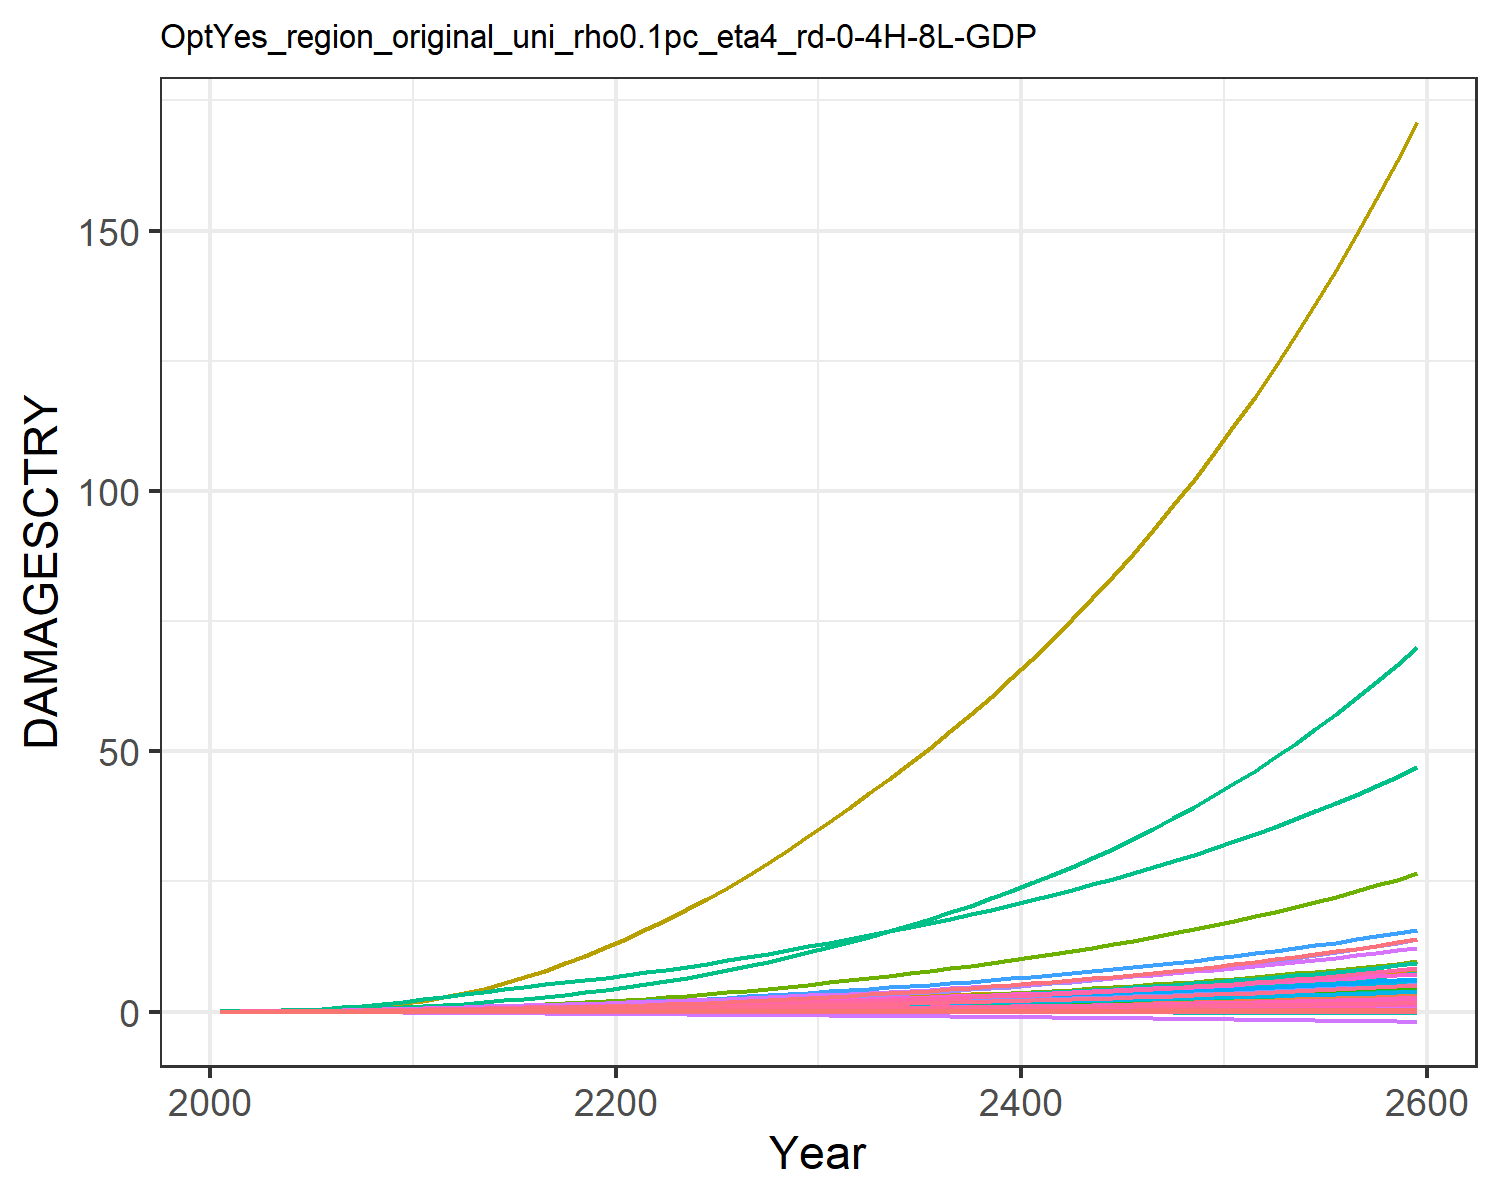

Data behind this chart, as committed beside it:
9.31785260838142e-6, 0.0003608619853795658, 1.0946381900809916e-5, 0.004765314077660638, 0.0018665133772867214, -2.8555077691104798e-5, 0.004069308976660987, -0.0011605177616461034, 7.170073115505463e-5, 1.2427679935976366e-5, -0.0006685173286926385, 7.403306069728318e-5, 0.00010175885351298185, 0.0019734179289593685, -3.319763079162955e-5, 0.0005294688058474064, 6.76897506562309e-5, -2.951047924832515e-5, -0.00022142116662110482, 1.7791280022773245e-5, 0.00014844423762505837, 0.013735724312249, 3.315999472221272e-5, 0.000124818396085883
2.168433191671202e-5, 0.0008694, 2.1634986937349208e-5, 0.009605, 0.003498, -4.5502052425847e-5, 0.008096, -0.001716, 0.0001236, 2.8088925791745816e-5, -0.0009383, 0.0001674, 0.0002286, 0.003744, -4.860173315555991e-5, 0.001055, 0.0001229, -4.603260274038859e-5, -0.0003595, 3.283823265020875e-5, 0.0002829, 0.02567, 6.0304533249430226e-5, 0.0002349
5.578909596141371e-5, 0.001957, 4.159779358782058e-5, 0.01831, 0.006447, -7.811704115159176e-5, 0.01322, -0.002665, 0.0002354, 6.276934554924838e-5, -0.001401, 0.0003669, 0.0005066, 0.007747, -7.263457239335039e-5, 0.002003, 0.0002177, -7.686634344403956e-5, -0.0006309, 5.9237614636651846e-5, 0.0005308, 0.04695, 0.000107, 0.0004818
0.0001247, 0.003995, 7.396625480516939e-5, 0.03184, 0.01092, -0.0001226, 0.02043, -0.00385, 0.0004095, 0.0001266, -0.001927, 0.0007296, 0.001013, 0.01456, -9.522023151780211e-5, 0.003467, 0.0003554, -0.0001169, -0.001009, 9.810613491916339e-5, 0.0009111, 0.07866, 0.0001747, 0.0008974
0.0002466, 0.007439, 0.0001217, 0.051, 0.01706, -0.0001786, 0.02941, -0.00522, 0.0006593, 0.000233, -0.00247, 0.001327, 0.001848, 0.02504, -0.0001096, 0.005534, 0.0005367, -0.0001649, -0.001496, 0.0001498, 0.001436, 0.1212, 0.0002639, 0.00153
0.0004332, 0.0124, 0.0001865, 0.07505, 0.0247, -0.000244, 0.03978, -0.006671, 0.0009898, 0.0003834, -0.002964, 0.002165, 0.003014, 0.03928, -0.000108, 0.008117, 0.0007546, -0.0002174, -0.002077, 0.0002124, 0.002094, 0.1732, 0.0003709, 0.002381
0.0006966, 0.01899, 0.0002702, 0.1043, 0.03395, -0.0003173, 0.05131, -0.008145, 0.001406, 0.0005795, -0.003377, 0.003253, 0.00452, 0.05757, -8.50963479349813e-5, 0.01124, 0.00101, -0.0002724, -0.002741, 0.0002861, 0.002892, 0.235, 0.000496, 0.003462
0.001055, 0.02785, 0.0003733, 0.1398, 0.04488, -0.0003967, 0.06413, -0.009633, 0.001905, 0.000838, -0.003707, 0.004683, 0.006489, 0.08081, -3.725936821918168e-5, 0.01503, 0.001304, -0.0003278, -0.003475, 0.0003715, 0.003837, 0.3068, 0.0006402, 0.004823
0.001518, 0.03938, 0.0004952, 0.182, 0.0574, -0.0004803, 0.07812, -0.01111, 0.002481, 0.001166, -0.003945, 0.006504, 0.008975, 0.1093, 3.6575228523317445e-5, 0.01951, 0.001635, -0.0003817, -0.004261, 0.0004675, 0.004921, 0.3881, 0.0008017, 0.006477
0.002091, 0.05395, 0.0006341, 0.2311, 0.07132, -0.0005663, 0.09306, -0.01254, 0.00312, 0.001571, -0.004099, 0.008756, 0.01202, 0.1433, 0.0001344, 0.02469, 0.001996, -0.0004331, -0.005083, 0.0005728, 0.006126, 0.4776, 0.0009782, 0.008426
0.002746, 0.06994, 0.0007996, 0.2805, 0.08646, -0.0006641, 0.1104, -0.01413, 0.003867, 0.001997, -0.004243, 0.01115, 0.01521, 0.1811, 0.0002548, 0.02988, 0.002385, -0.0004897, -0.006023, 0.0006861, 0.007435, 0.5743, 0.001168, 0.01057
0.003442, 0.08649, 0.0009993, 0.3257, 0.1021, -0.000776, 0.1324, -0.01588, 0.004713, 0.002401, -0.004381, 0.0135, 0.01823, 0.2216, 0.0003884, 0.03455, 0.002783, -0.0005549, -0.007095, 0.0008022, 0.00878, 0.6741, 0.001362, 0.01281
0.004129, 0.1039, 0.001218, 0.3733, 0.1184, -0.0008965, 0.1569, -0.01776, 0.005601, 0.002805, -0.004549, 0.01589, 0.02124, 0.2625, 0.0005221, 0.03946, 0.003203, -0.0006266, -0.008242, 0.0009245, 0.01018, 0.7794, 0.001567, 0.01504
0.004807, 0.1223, 0.001446, 0.4187, 0.1339, -0.001019, 0.1824, -0.01956, 0.006468, 0.0032, -0.004712, 0.01832, 0.0242, 0.3051, 0.0006416, 0.04407, 0.003605, -0.0007017, -0.009395, 0.001041, 0.01151, 0.8804, 0.001763, 0.0173
0.005427, 0.1411, 0.001673, 0.4606, 0.148, -0.001142, 0.2086, -0.02129, 0.007269, 0.00357, -0.00492, 0.0207, 0.02699, 0.3478, 0.0007274, 0.04828, 0.003976, -0.0007834, -0.01054, 0.001148, 0.0127, 0.9741, 0.001945, 0.01951
0.005948, 0.1597, 0.001894, 0.4981, 0.1602, -0.001266, 0.2351, -0.02293, 0.007972, 0.003898, -0.005197, 0.02295, 0.02949, 0.3891, 0.0007664, 0.05197, 0.004307, -0.0008732, -0.01166, 0.001243, 0.01372, 1.057, 0.002107, 0.02155
0.006397, 0.1785, 0.002114, 0.5329, 0.1712, -0.00139, 0.2623, -0.02454, 0.008599, 0.004194, -0.005521, 0.02511, 0.03178, 0.4299, 0.0007696, 0.05536, 0.004612, -0.0009693, -0.01275, 0.00133, 0.01462, 1.135, 0.002257, 0.0235
0.006793, 0.1974, 0.002335, 0.566, 0.1812, -0.001514, 0.2907, -0.02613, 0.009174, 0.004465, -0.005865, 0.0272, 0.03389, 0.4709, 0.0007475, 0.05851, 0.004898, -0.00107, -0.01384, 0.001411, 0.01544, 1.207, 0.002397, 0.02537
0.007149, 0.2164, 0.002562, 0.5979, 0.1907, -0.001639, 0.3204, -0.0277, 0.009714, 0.004714, -0.00621, 0.02923, 0.03585, 0.5121, 0.0007086, 0.06152, 0.00517, -0.001173, -0.01491, 0.001488, 0.0162, 1.277, 0.002531, 0.02717
0.007479, 0.2356, 0.002796, 0.6292, 0.1999, -0.001764, 0.3515, -0.02928, 0.01023, 0.004948, -0.006543, 0.03122, 0.03769, 0.554, 0.0006597, 0.06444, 0.005434, -0.001277, -0.01598, 0.001563, 0.01692, 1.346, 0.002661, 0.02892
0.007833, 0.2563, 0.003046, 0.6638, 0.2099, -0.001893, 0.3842, -0.03089, 0.01077, 0.005198, -0.006861, 0.03336, 0.03967, 0.6, 0.0006067, 0.06767, 0.005719, -0.001386, -0.01709, 0.001643, 0.0177, 1.42, 0.002801, 0.0308
0.008233, 0.2795, 0.003316, 0.7033, 0.2211, -0.002027, 0.4188, -0.03255, 0.01132, 0.005479, -0.007162, 0.03575, 0.04187, 0.6517, 0.0005529, 0.07138, 0.006037, -0.001498, -0.01824, 0.001733, 0.01859, 1.504, 0.002958, 0.03289
0.008652, 0.3048, 0.003587, 0.744, 0.2329, -0.002165, 0.4522, -0.03425, 0.0119, 0.005808, -0.007495, 0.03844, 0.04445, 0.7046, 0.0004995, 0.07523, 0.00637, -0.001613, -0.01943, 0.001827, 0.01952, 1.591, 0.003121, 0.03505
0.00909, 0.3323, 0.003873, 0.7869, 0.2452, -0.002307, 0.4874, -0.03599, 0.0125, 0.006157, -0.007808, 0.04132, 0.04718, 0.7605, 0.0004478, 0.07926, 0.006716, -0.00173, -0.02064, 0.001925, 0.0205, 1.682, 0.003291, 0.03729
0.009545, 0.3616, 0.004176, 0.8318, 0.2581, -0.002451, 0.5245, -0.03779, 0.01312, 0.006522, -0.008101, 0.04436, 0.05003, 0.8194, 0.0003985, 0.08348, 0.007075, -0.001849, -0.02189, 0.002026, 0.02151, 1.777, 0.003468, 0.03961
0.01002, 0.3925, 0.004496, 0.8787, 0.2715, -0.0026, 0.5636, -0.03964, 0.01376, 0.0069, -0.008375, 0.04755, 0.05298, 0.8813, 0.0003522, 0.08787, 0.007447, -0.00197, -0.02316, 0.002131, 0.02256, 1.876, 0.00365, 0.04199
0.01052, 0.4252, 0.004834, 0.9279, 0.2856, -0.002752, 0.605, -0.04156, 0.01443, 0.007292, -0.008632, 0.05089, 0.05604, 0.9467, 0.0003091, 0.09248, 0.007834, -0.002093, -0.02448, 0.002241, 0.02367, 1.98, 0.00384, 0.04446
0.01103, 0.4594, 0.00519, 0.9793, 0.3003, -0.002909, 0.6485, -0.04354, 0.01513, 0.007697, -0.008871, 0.05436, 0.05919, 1.015, 0.0002691, 0.09728, 0.008235, -0.002218, -0.02584, 0.002355, 0.02482, 2.089, 0.004037, 0.047
0.01157, 0.4953, 0.005564, 1.033, 0.3156, -0.003069, 0.6943, -0.04559, 0.01585, 0.008114, -0.009091, 0.05797, 0.06243, 1.087, 0.0002321, 0.1023, 0.008649, -0.002346, -0.02723, 0.002472, 0.02601, 2.201, 0.00424, 0.04961
0.01212, 0.5329, 0.005957, 1.088, 0.3315, -0.003233, 0.7423, -0.0477, 0.0166, 0.008542, -0.009295, 0.06172, 0.06576, 1.162, 0.0001979, 0.1074, 0.009076, -0.002476, -0.02865, 0.002593, 0.02724, 2.319, 0.00445, 0.05229
0.01267, 0.571, 0.006357, 1.144, 0.3473, -0.003396, 0.791, -0.04978, 0.01734, 0.008968, -0.00946, 0.06548, 0.06907, 1.238, 0.0001658, 0.1126, 0.009498, -0.002603, -0.03007, 0.002713, 0.02846, 2.436, 0.004657, 0.05495
0.01321, 0.6093, 0.006759, 1.2, 0.3627, -0.003555, 0.8396, -0.05178, 0.01807, 0.009384, -0.009589, 0.06922, 0.0723, 1.315, 0.0001358, 0.1177, 0.009907, -0.002727, -0.03145, 0.002829, 0.02964, 2.55, 0.004858, 0.05755
0.01376, 0.6485, 0.007171, 1.256, 0.3784, -0.003714, 0.8894, -0.0538, 0.01881, 0.009804, -0.009701, 0.07303, 0.07556, 1.394, 0.0001078, 0.1229, 0.01032, -0.002851, -0.03284, 0.002946, 0.03084, 2.667, 0.005061, 0.06018
0.01432, 0.6888, 0.007597, 1.314, 0.3944, -0.003877, 0.9407, -0.05586, 0.01957, 0.01023, -0.009796, 0.07692, 0.07887, 1.475, 8.154894971418867e-5, 0.1282, 0.01074, -0.002976, -0.03425, 0.003066, 0.03206, 2.786, 0.005267, 0.06284
0.01489, 0.7304, 0.008038, 1.374, 0.4108, -0.004041, 0.994, -0.05796, 0.02034, 0.01066, -0.009875, 0.08091, 0.08224, 1.559, 5.6819610037147715e-5, 0.1337, 0.01117, -0.003103, -0.03569, 0.003188, 0.03331, 2.909, 0.005478, 0.06555
0.01548, 0.7733, 0.008495, 1.436, 0.4277, -0.00421, 1.049, -0.06011, 0.02113, 0.01111, -0.009938, 0.08501, 0.08567, 1.646, 3.326342282336281e-5, 0.1394, 0.01161, -0.003231, -0.03716, 0.003312, 0.03459, 3.035, 0.005693, 0.06831
0.01607, 0.8177, 0.008969, 1.499, 0.4451, -0.004381, 1.107, -0.06231, 0.02194, 0.01156, -0.009985, 0.08922, 0.08916, 1.736, 1.0581999230721379e-5, 0.1452, 0.01206, -0.003362, -0.03866, 0.00344, 0.0359, 3.165, 0.005914, 0.07113
0.01668, 0.8636, 0.009461, 1.565, 0.463, -0.004557, 1.166, -0.06458, 0.02277, 0.01202, -0.01002, 0.09355, 0.09273, 1.829, -1.150839604922762e-5, 0.1511, 0.01252, -0.003495, -0.04019, 0.003571, 0.03725, 3.3, 0.00614, 0.074
0.01731, 0.911, 0.009972, 1.633, 0.4813, -0.004736, 1.229, -0.0669, 0.02362, 0.01249, -0.01003, 0.09801, 0.09637, 1.925, -3.3274558232516026e-5, 0.1573, 0.01299, -0.003631, -0.04176, 0.003705, 0.03863, 3.438, 0.006371, 0.07693
0.01794, 0.9601, 0.0105, 1.703, 0.5003, -0.004919, 1.293, -0.06929, 0.02449, 0.01297, -0.01003, 0.1026, 0.1001, 2.025, -5.496592523333149e-5, 0.1636, 0.01348, -0.003769, -0.04336, 0.003842, 0.04004, 3.58, 0.006609, 0.07993
0.0186, 1.011, 0.01105, 1.775, 0.5198, -0.005108, 1.36, -0.07174, 0.02539, 0.01346, -0.01001, 0.1073, 0.1039, 2.129, -7.604427503037635e-5, 0.1702, 0.01397, -0.003911, -0.04501, 0.003984, 0.0415, 3.728, 0.006852, 0.083
0.01927, 1.064, 0.01162, 1.85, 0.5399, -0.0053, 1.43, -0.07427, 0.02631, 0.01396, -0.009975, 0.1122, 0.1078, 2.237, -9.698696971431053e-5, 0.1769, 0.01449, -0.004055, -0.04669, 0.004129, 0.04299, 3.88, 0.007103, 0.08614
0.01995, 1.118, 0.01222, 1.927, 0.5606, -0.005498, 1.503, -0.07686, 0.02725, 0.01447, -0.009921, 0.1172, 0.1118, 2.349, -0.000119, 0.1839, 0.01501, -0.004203, -0.04842, 0.004277, 0.04452, 4.037, 0.007359, 0.08935
0.02065, 1.175, 0.01284, 2.007, 0.5819, -0.0057, 1.579, -0.07952, 0.02821, 0.015, -0.009847, 0.1224, 0.1158, 2.465, -0.0001421, 0.1911, 0.01555, -0.004355, -0.05019, 0.00443, 0.04609, 4.199, 0.007623, 0.09263
0.02136, 1.233, 0.01348, 2.09, 0.6038, -0.005908, 1.658, -0.08226, 0.0292, 0.01554, -0.009754, 0.1278, 0.12, 2.585, -0.0001664, 0.1985, 0.0161, -0.00451, -0.05201, 0.004586, 0.0477, 4.366, 0.007892, 0.09599
0.02209, 1.294, 0.01414, 2.175, 0.6264, -0.006121, 1.74, -0.08508, 0.03021, 0.01609, -0.00964, 0.1333, 0.1243, 2.71, -0.0001919, 0.2061, 0.01666, -0.004669, -0.05387, 0.004747, 0.04935, 4.538, 0.00817, 0.09943
0.02284, 1.356, 0.01483, 2.263, 0.6496, -0.00634, 1.826, -0.08797, 0.03125, 0.01665, -0.009505, 0.1389, 0.1286, 2.839, -0.0002188, 0.2139, 0.01724, -0.004831, -0.05578, 0.004911, 0.05104, 4.716, 0.008454, 0.103
0.0236, 1.422, 0.01555, 2.354, 0.6736, -0.006564, 1.915, -0.09095, 0.03231, 0.01723, -0.009347, 0.1448, 0.1331, 2.973, -0.0002471, 0.2221, 0.01784, -0.004998, -0.05774, 0.005081, 0.05278, 4.9, 0.008746, 0.1066
0.02438, 1.489, 0.0163, 2.448, 0.6983, -0.006795, 2.007, -0.09402, 0.0334, 0.01782, -0.009165, 0.1509, 0.1377, 3.113, -0.0002771, 0.2304, 0.01845, -0.00517, -0.05976, 0.005254, 0.05457, 5.09, 0.009047, 0.1103
0.02517, 1.559, 0.01708, 2.546, 0.7238, -0.007033, 2.104, -0.09717, 0.03452, 0.01842, -0.008957, 0.1571, 0.1424, 3.258, -0.0003088, 0.2391, 0.01908, -0.005346, -0.06183, 0.005433, 0.0564, 5.286, 0.009355, 0.1141
0.02599, 1.632, 0.01788, 2.647, 0.75, -0.007276, 2.204, -0.1004, 0.03567, 0.01904, -0.008724, 0.1636, 0.1472, 3.408, -0.0003423, 0.248, 0.01973, -0.005527, -0.06396, 0.005617, 0.05828, 5.49, 0.009672, 0.118
0.02683, 1.707, 0.01873, 2.751, 0.7772, -0.007527, 2.309, -0.1038, 0.03685, 0.01968, -0.008462, 0.1703, 0.1521, 3.565, -0.0003778, 0.2572, 0.02039, -0.005713, -0.06615, 0.005805, 0.06022, 5.7, 0.009999, 0.122
0.02768, 1.786, 0.0196, 2.859, 0.8051, -0.007785, 2.418, -0.1072, 0.03806, 0.02033, -0.008171, 0.1772, 0.1572, 3.727, -0.0004155, 0.2668, 0.02108, -0.005903, -0.0684, 0.006, 0.06221, 5.917, 0.01033, 0.1261
0.02856, 1.867, 0.02051, 2.971, 0.834, -0.008051, 2.531, -0.1108, 0.0393, 0.02101, -0.007849, 0.1844, 0.1624, 3.896, -0.0004554, 0.2766, 0.02178, -0.0061, -0.07072, 0.006199, 0.06425, 6.142, 0.01068, 0.1303
0.02946, 1.951, 0.02146, 3.087, 0.8638, -0.008324, 2.65, -0.1144, 0.04058, 0.0217, -0.007494, 0.1918, 0.1678, 4.071, -0.0004976, 0.2868, 0.02251, -0.006301, -0.0731, 0.006405, 0.06636, 6.374, 0.01103, 0.1346
0.03038, 2.039, 0.02244, 3.207, 0.8945, -0.008606, 2.773, -0.1182, 0.04189, 0.0224, -0.007104, 0.1994, 0.1733, 4.254, -0.0005424, 0.2973, 0.02325, -0.006509, -0.07555, 0.006616, 0.06852, 6.615, 0.0114, 0.1391
0.03132, 2.13, 0.02347, 3.331, 0.9263, -0.008896, 2.901, -0.122, 0.04324, 0.02313, -0.006679, 0.2074, 0.1789, 4.443, -0.0005899, 0.3082, 0.02402, -0.006723, -0.07808, 0.006834, 0.07075, 6.864, 0.01178, 0.1436
0.03229, 2.225, 0.02454, 3.46, 0.9591, -0.009194, 3.034, -0.126, 0.04463, 0.02388, -0.006215, 0.2156, 0.1847, 4.641, -0.0006402, 0.3194, 0.02481, -0.006942, -0.08068, 0.007057, 0.07303, 7.122, 0.01216, 0.1483
0.03328, 2.323, 0.02565, 3.594, 0.993, -0.009502, 3.174, -0.1301, 0.04605, 0.02465, -0.00571, 0.2241, 0.1907, 4.846, -0.0006934, 0.331, 0.02562, -0.007168, -0.08336, 0.007288, 0.07539, 7.389, 0.01256, 0.1532
0.0343, 2.426, 0.02681, 3.732, 1.028, -0.009818, 3.318, -0.1344, 0.04751, 0.02544, -0.005163, 0.2329, 0.1969, 5.059, -0.0007496, 0.343, 0.02646, -0.007401, -0.08611, 0.007525, 0.07781, 7.666, 0.01297, 0.1582
